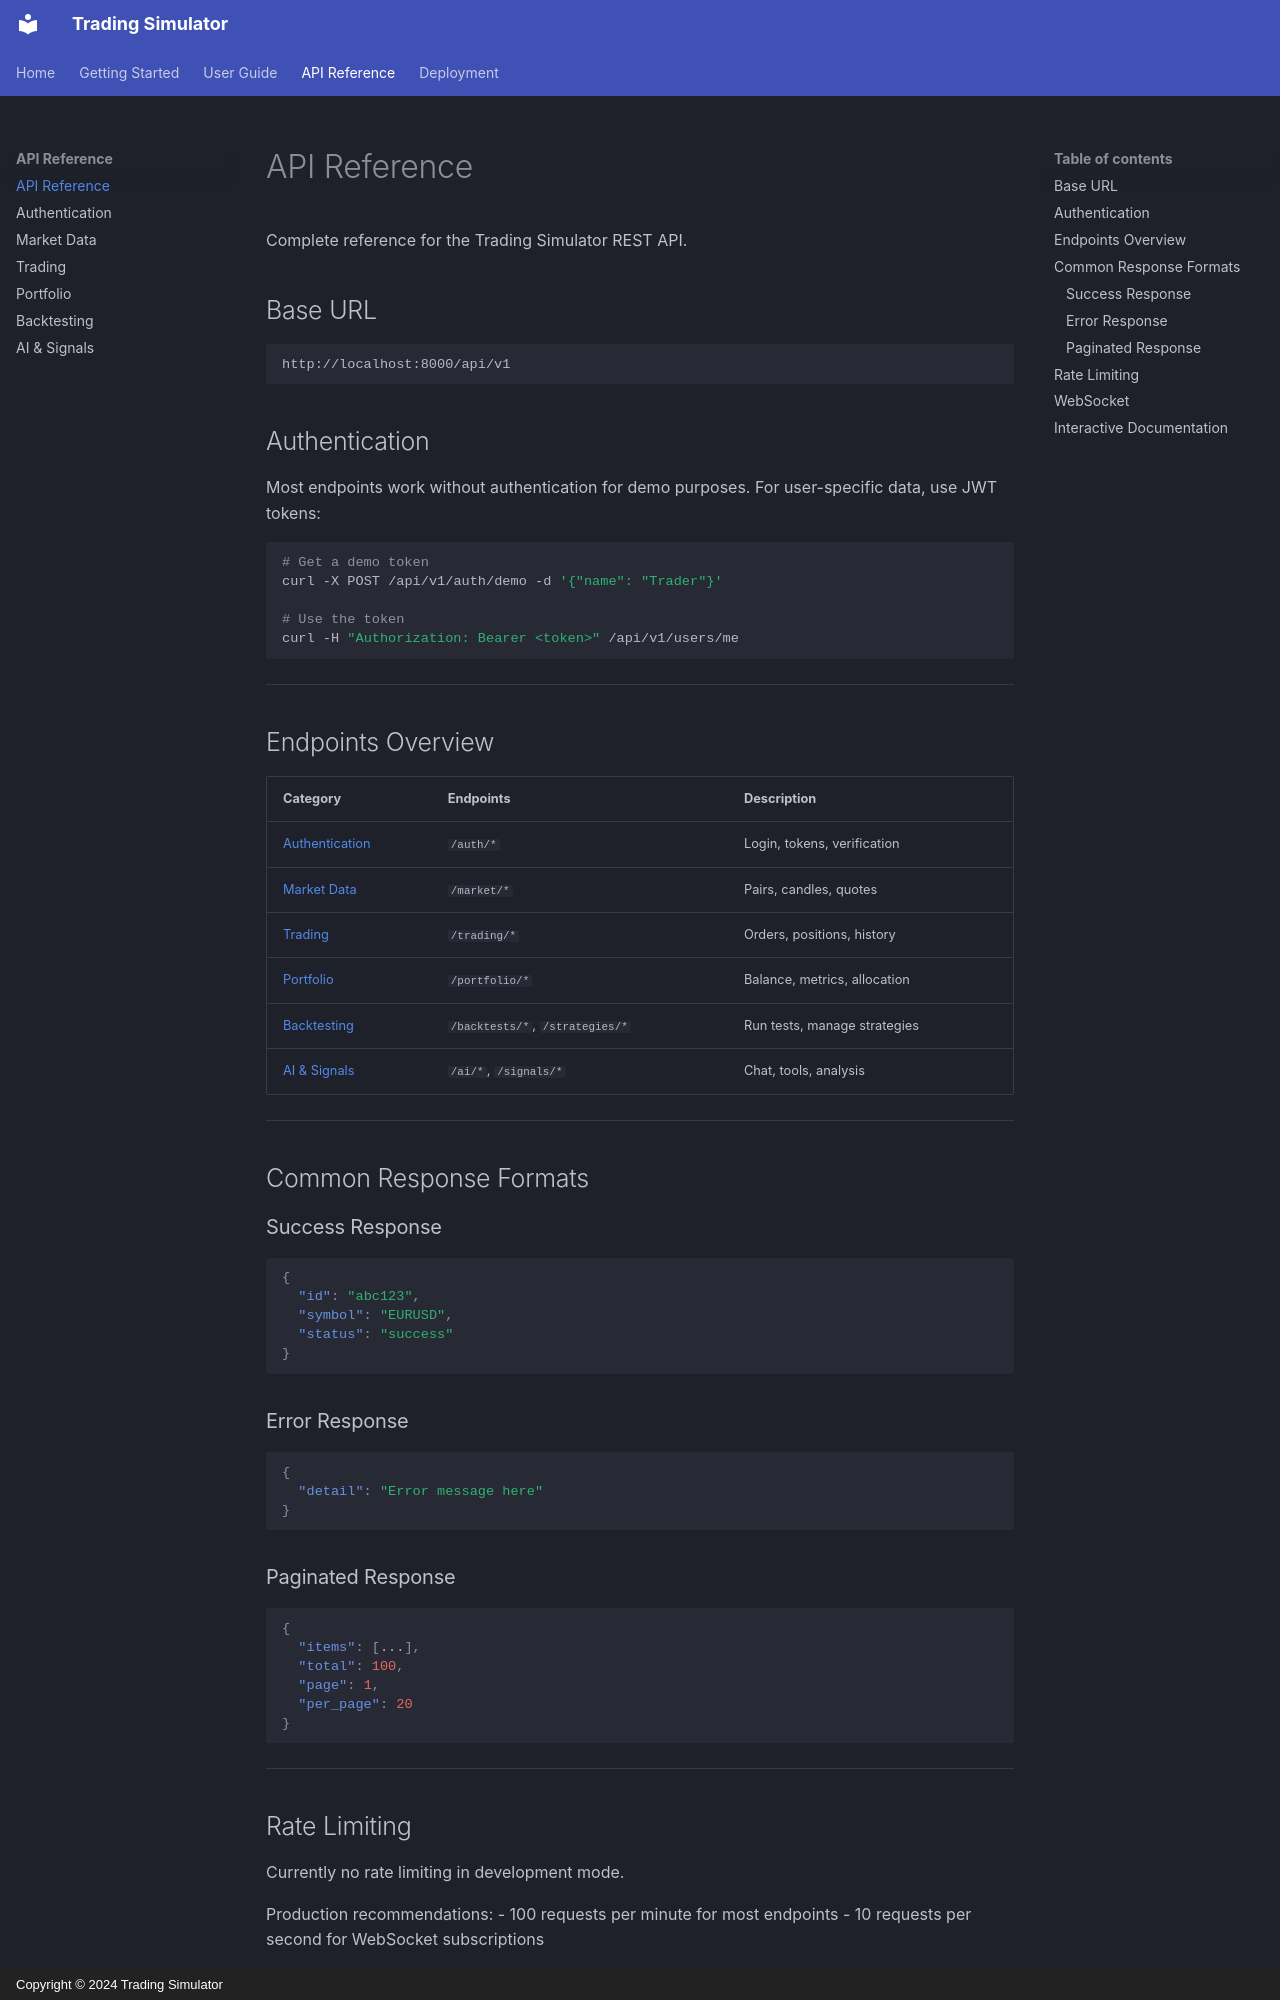

repository: ariefan/trading-simulator · page: api-reference/index.html · generator: mkdocs · copyright: Copyright © 2024 Trading Simulator

# API Reference

Complete reference for the Trading Simulator REST API.

## Base URL

```
http://localhost:8000/api/v1
```

## Authentication

Most endpoints work without authentication for demo purposes. For user-specific data, use JWT tokens:

```bash
# Get a demo token
curl -X POST /api/v1/auth/demo -d '{"name": "Trader"}'

# Use the token
curl -H "Authorization: Bearer <token>" /api/v1/users/me
```

---

## Endpoints Overview

| Category | Endpoints | Description |
|----------|-----------|-------------|
| [Authentication](authentication.md) | `/auth/*` | Login, tokens, verification |
| [Market Data](market.md) | `/market/*` | Pairs, candles, quotes |
| [Trading](trading.md) | `/trading/*` | Orders, positions, history |
| [Portfolio](portfolio.md) | `/portfolio/*` | Balance, metrics, allocation |
| [Backtesting](backtesting.md) | `/backtests/*`, `/strategies/*` | Run tests, manage strategies |
| [AI & Signals](ai-signals.md) | `/ai/*`, `/signals/*` | Chat, tools, analysis |

---

## Common Response Formats

### Success Response

```json
{
  "id": "abc123",
  "symbol": "EURUSD",
  "status": "success"
}
```

### Error Response

```json
{
  "detail": "Error message here"
}
```

### Paginated Response

```json
{
  "items": [...],
  "total": 100,
  "page": 1,
  "per_page": 20
}
```

---

## Rate Limiting

Currently no rate limiting in development mode.

Production recommendations:
- 100 requests per minute for most endpoints
- 10 requests per second for WebSocket subscriptions

---
